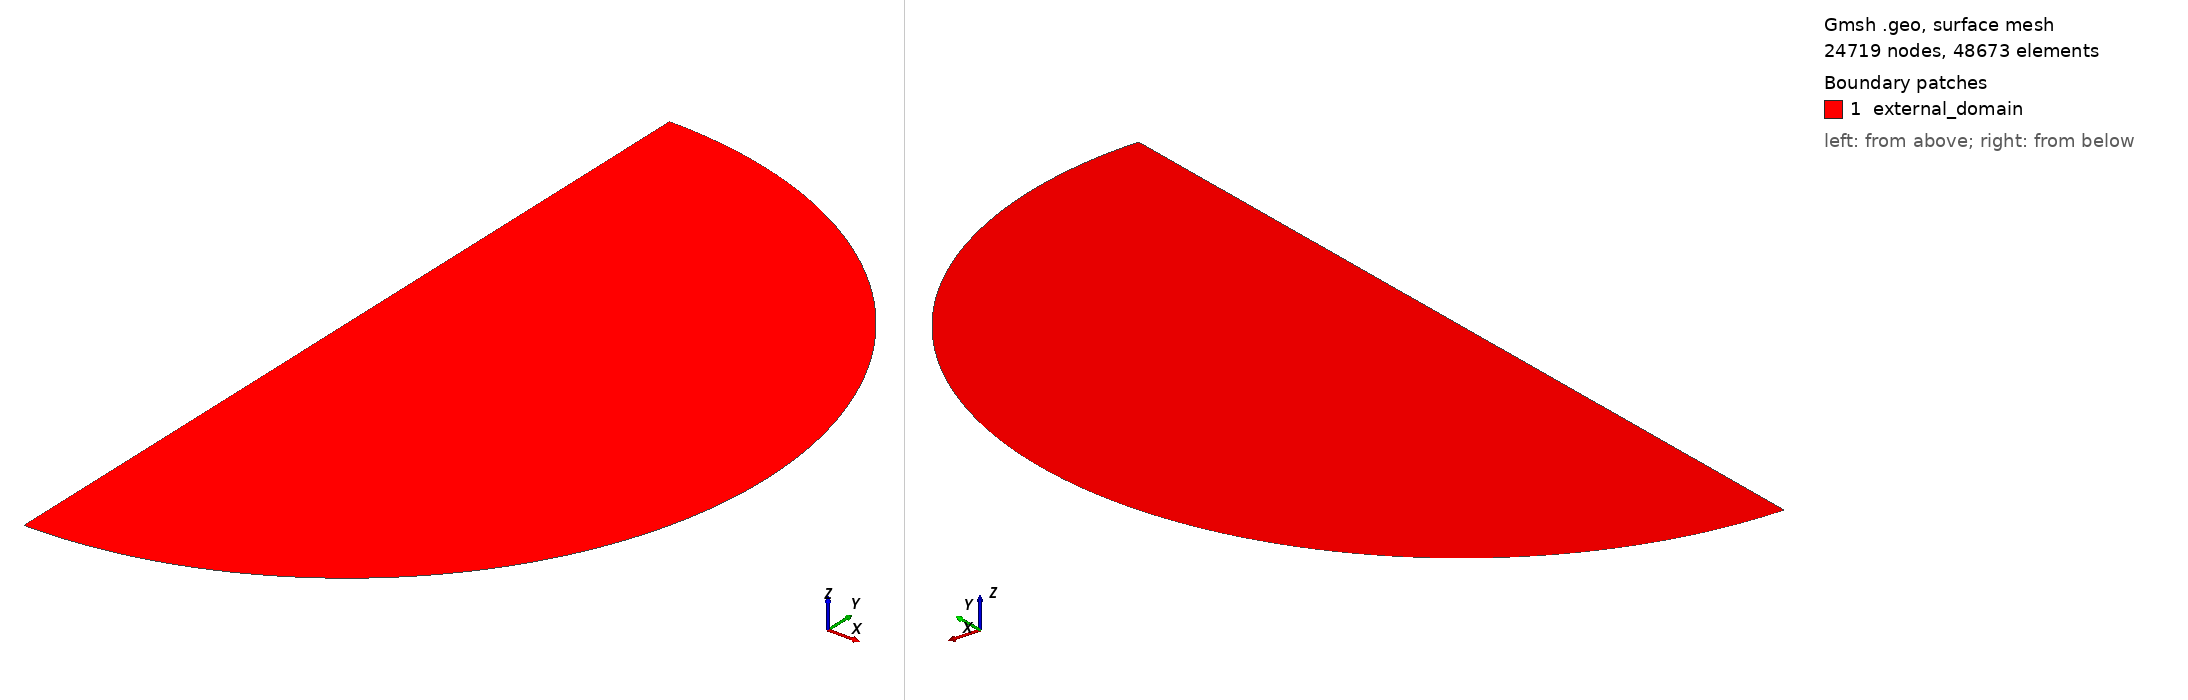

Gmsh geometry script, surface-meshed: 24719 nodes, 48673 surface elements. Boundary patches (legend numbers): 1 external_domain. Left view from above one corner, right view from below the opposite corner. Legend entries are the model's physical surfaces. The drawing asked Gmsh for element sizes between 1% and 20% of the model's largest extent; the script's own settings can give other sizes.

=== generic_hollow_cylinders_2D_R1_ext.geo (drawn) ===
SetFactory("OpenCASCADE");

// Setting variables
R_Omega = 0.10577568210604932; // radius of the internal domain
Ngamma = 664; // number of nodes on the domain boundary
minSize = 0.0005; // size of the elements inside the spheres
maxSize = 0.0005; // size of the elements far from the spheres

// Domain sphere
Point(1) = {0, 0, 0};
Point(2) = {0, R_Omega, 0};
Point(3) = {0, -R_Omega, 0};

Circle(1) = {2, 1, 3};
Line(2) = {2, 1};
Line(3) = {1, 3};

Curve Loop(1) = {1, -3, -2};
Plane Surface(1) = {1};

Point{1} In Surface{1};

Physical Surface("external_domain", 303) = {1};
Physical Curve("External_boundary", 201) = {1};
Physical Point(0) = {1};


// Mesh size
Transfinite Curve{1} = Ngamma Using Progression 1;

Field[1] = Distance;
Field[1].PointsList = {1};

Field[2] = Threshold;
Field[2].InField = 1;
Field[2].DistMin = 0;
Field[2].DistMax = R_Omega;
Field[2].SizeMin = minSize;
Field[2].SizeMax = maxSize;


Background Field = 2;
